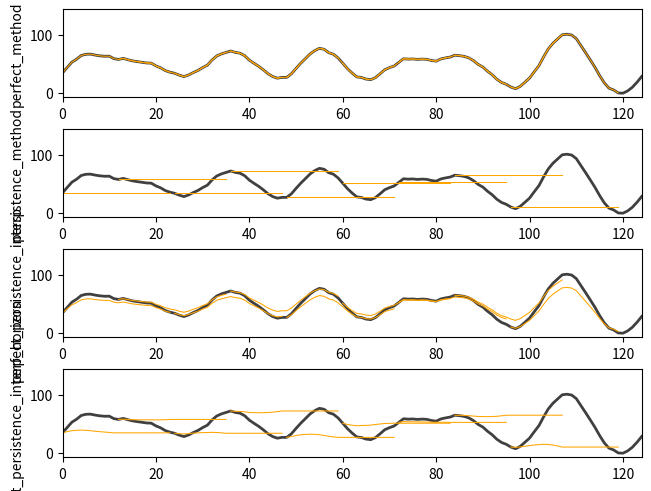

Recreate this plot in Python.
import numpy as np
import matplotlib.pyplot as plt


class Forecast:

    generation_profile: np.ndarray
    # resource_profile: np.ndarray # Ignore for now

    forecast_horizon: int  # number of timesteps to
    forecast_method: str

    def __init__(self, config, true_forecast, greenheart_config=None):
        self.config = config
        self.forecast_horizon = config["horizon"]
        self.forecast_method = config["method"]

        self.step_index = 0

        self.true_forecast = true_forecast
        self.perfect_forecast_profile = np.concatenate(
            [
                self.true_forecast,
                self.true_forecast[-1] * np.ones(self.forecast_horizon),
            ]
        )

        if greenheart_config is not None:
            self.greenheart_config = greenheart_config
            mpc_horizon = self.greenheart_config.greenheart_config[
                "realtime_simulation"
            ]["dispatch"]["mpc"]["horizon"]
            if mpc_horizon != self.forecast_horizon:
                self.forecast_horizon = mpc_horizon

        # getattr(self, f"_setup_{self.forecast_method}")(self.config["method_config"])

        self.make_forecast = getattr(self, f"_make_forecast_{self.forecast_method}")

        self.setup_storage()

    def setup_storage(self):
        self.measurement_history = []

    def get_forecast(self, measurement, step_index):
        self.step_index = step_index
        forecast = self.make_forecast(measurement, step_index)
        return forecast

    def _make_forecast_perfect_method(self, measurement, step_index):
        # forecast = self.perfect_forecast_profile[step_index: step_index + self.forecast_horizon]
        # return forecast
        return self._forecast_perfect(measurement, step_index)

    def _make_forecast_persistence_method(self, measurement, step_index):
        # return measurement * np.ones(self.forecast_horizon)
        return self._forecast_persistence(measurement, step_index)

    def _make_forecast_perfect_persistence_interp(self, measurement, step_index):

        perfect_fraction = self.config["method_config"]["perfect_fraction"]

        # f_persist = measurement * np.ones(self.forecast_horizon)
        # f_perfect = self.perfect_forecast_profile[step_index: step_index + self.forecast_horizon]
        # f_mixed = (perfect_fraction) * f_perfect + (1 - perfect_fraction) * f_persist
        # return f_mixed
        return (perfect_fraction) * self._forecast_perfect(measurement, step_index) + (
            1 - perfect_fraction
        ) * self._forecast_persistence(measurement, step_index)

    def _make_forecast_perfect_persistence_interp_horizon(self, measurement, step_index):

        args = (measurement, step_index)


        # perfect fraction 
        pf = self.config["method_config"]["perfect_fraction"]
        pd = self.config["method_config"]["perfect_duration"]



        # interp = np.linspace(pf, 0, self.forecast_horizon)
        interp = np.concatenate([np.linspace(pf, 0, pd), np.zeros(self.forecast_horizon - pd)])






        forecast = interp * self._forecast_perfect(*args) + (1 - interp) * self._forecast_persistence(*args)
        return forecast








    def _forecast_perfect(self, measurement, step_index):
        return self.perfect_forecast_profile[
            step_index : step_index + self.forecast_horizon
        ]

    def _forecast_persistence(self, measurement, step_index):
        return measurement * np.ones(self.forecast_horizon)

    # def _make_forecast_average_method(self ):
    #     pass

    # def _make_forecast_naive_method(self):
    #     pass

    # def _make_forecast_seasonal_naive_method(self):
    #     pass

    # def _make_forecast_drift_method(self):
    #     pass

    # @property
    # def forecast_perfect(self):
    #     return self.perfect_forecast_profile[self.step_index: self.step_index + self.forecast_horizon]

    # @property
    # def forecast_persistence(self):
    #     return


if __name__ == "__main__":

    perfect_method_config = {}

    average_method_config = dict(history_window=10)

    persistence_method_config = dict()

    perfect_persistence_interp_config = dict(perfect_fraction=0.75)

    perfect_persistence_interp_horizon_config = dict(
        perfect_fraction = 0.25,
        perfect_duration = 12,
    )

    horizon = 24


    config1 = dict(
        horizon=horizon,
        method="perfect_method",
        method_config=perfect_method_config,
    )
    config2 = dict(
        horizon=horizon,
        method="persistence_method",
        method_config=persistence_method_config,
    )
    config3 = dict(
        horizon=horizon,
        method="perfect_persistence_interp",
        method_config=perfect_persistence_interp_config,
    )
    config4 = dict(
        horizon=horizon,
        method="perfect_persistence_interp_horizon",
        method_config=perfect_persistence_interp_horizon_config,
    )


    configs = [config1, config2, config3, config4]


    t = np.arange(0, 8769, 1)
    hybrid_profile = np.zeros(len(t))

    hybrid_profile += 50

    for i in range(10):
        hybrid_profile += (
            1
            * np.random.rand(1)
            * np.cos(
                t * (2 * np.pi) / (np.random.randn(1) * 6 + 6)
                + np.random.rand(1) * 2 * np.pi
            )
        )
    for i in range(10):
        hybrid_profile += (
            15
            * np.random.rand(1)
            * np.cos(
                t * (2 * np.pi) / (np.random.randn(1) * 6 + 24)
                + np.random.rand(1) * 2 * np.pi
            )
        )
    for i in range(10):
        hybrid_profile += (
            10
            * np.random.rand(1)
            * np.cos(
                t * (2 * np.pi) / (np.random.randn(1) * 5000 + 8769)
                + np.random.rand(1) * 2 * np.pi
            )
        )

    hybrid_profile = np.where(hybrid_profile < 0, 0, hybrid_profile)

    def plot_forecaster(forecaster, ax):
        ax.plot(t, hybrid_profile, alpha=0.75, color="black", linewidth=2, label="Data")

        sim_length = 100

        for i in range(sim_length):
            if i % 12:
                continue

            prediction = forecaster.get_forecast(hybrid_profile[i], step_index=i)
            t_forecast = np.arange(i, i + forecaster.forecast_horizon, 1)

            ax.plot(t_forecast, prediction, linewidth=.75, color="orange")

        ax.set_xlim([0, sim_length + forecaster.forecast_horizon])
        ax.set_ylabel(forecaster.forecast_method)













    # forecaster = Forecast(config, hybrid_profile)
    # prediction = forecaster.get_forecast(hybrid_profile[0], step_index=0)





    fig, ax = plt.subplots(len(configs), 1, layout="constrained")

    # ax[0].plot(t, hybrid_profile, alpha=0.5, color="black", label="Data")

    # sim_length = 100

    # for i in range(sim_length):
    #     if i % 24:
    #         continue

    #     prediction = forecaster.get_forecast(hybrid_profile[i], step_index=i)
    #     t_forecast = np.arange(i, i + forecaster.forecast_horizon, 1)

    #     ax[0].plot(t_forecast, prediction, color="orange")

    # ax[0].set_xlim([0, sim_length + forecaster.forecast_horizon])


    for i in range(len(configs)):
        forecaster = Forecast(configs[i], hybrid_profile)
        plot_forecaster(forecaster, ax[i])

    []
